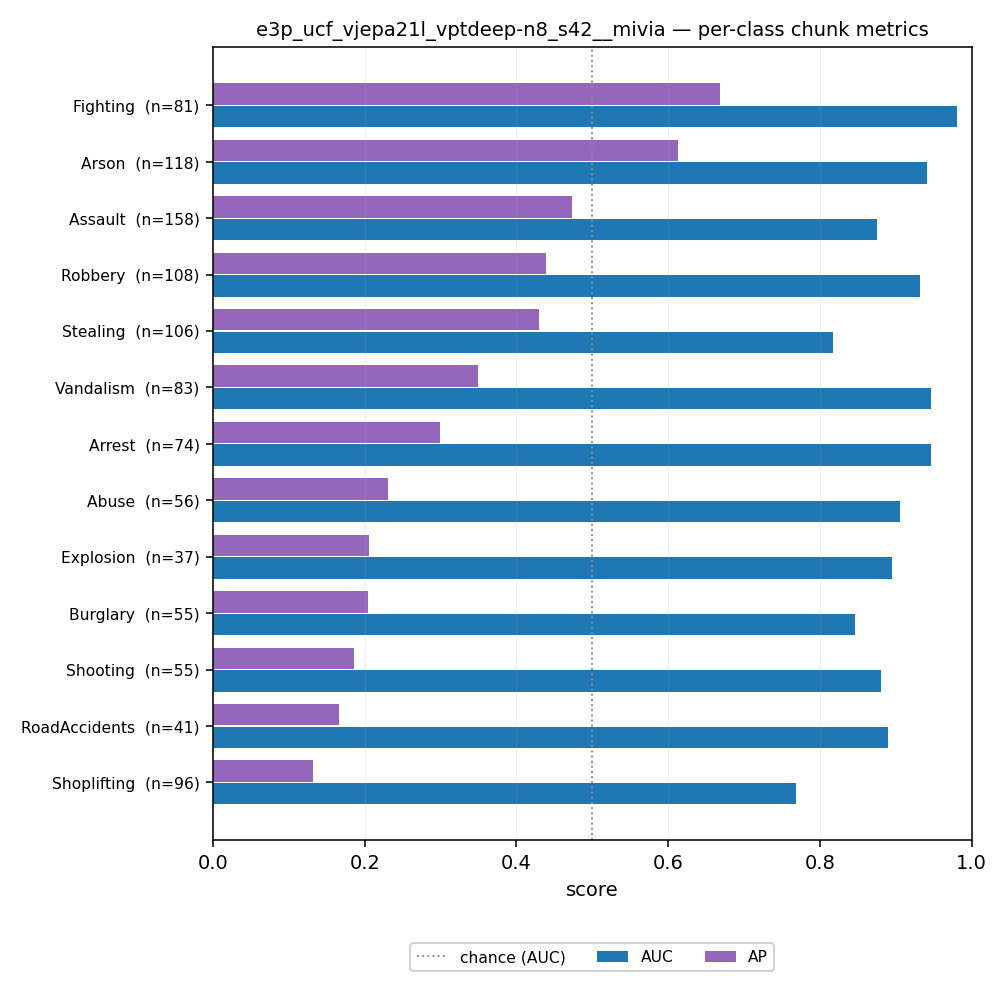

Source data for this figure (header and first rows):
run_id, modello, seed, classe, class_idx, split, soglia, chunk_auc, chunk_ap, chunk_auc_anomalous, chunk_ap_anomalous, chunk_precision, chunk_recall, chunk_f1, chunk_accuracy, chunk_tp, chunk_fp_condivisi, chunk_fn, chunk_tn_condivisi, chunk_n_positivi, chunk_n_negativi_condivisi, chunk_fpr, video_precision, video_recall
e3p_ucf_vjepa21l_vptdeep-n8_s42__mivia, VPT-deep n=8, 42, Abuse, 0, test, 0.2227, 0.9057, 0.231, 0.8387, 0.3788, 0.1611, 0.5179, 0.2458, 0.928, 29, 151, 27, 2266, 56, 2417, 0.06247, 0.2963, 0.8
e3p_ucf_vjepa21l_vptdeep-n8_s42__mivia, VPT-deep n=8, 42, Arrest, 1, test, 0.2227, 0.9469, 0.2993, 0.9117, 0.4521, 0.2562, 0.7027, 0.3755, 0.9305, 52, 151, 22, 2266, 74, 2417, 0.06247, 0.2692, 1.0
e3p_ucf_vjepa21l_vptdeep-n8_s42__mivia, VPT-deep n=8, 42, Arson, 2, test, 0.2227, 0.9414, 0.6131, 0.9031, 0.7166, 0.3602, 0.7203, 0.4802, 0.9274, 85, 151, 33, 2266, 118, 2417, 0.06247, 0.3871, 0.8571
e3p_ucf_vjepa21l_vptdeep-n8_s42__mivia, VPT-deep n=8, 42, Assault, 3, test, 0.2227, 0.8747, 0.4727, 0.7898, 0.5937, 0.376, 0.5759, 0.455, 0.9153, 91, 151, 67, 2266, 158, 2417, 0.06247, 0.3214, 0.9
e3p_ucf_vjepa21l_vptdeep-n8_s42__mivia, VPT-deep n=8, 42, Burglary, 4, test, 0.2227, 0.8459, 0.2036, 0.751, 0.327, 0.142, 0.4545, 0.2165, 0.9268, 25, 151, 30, 2266, 55, 2417, 0.06247, 0.24, 0.75
e3p_ucf_vjepa21l_vptdeep-n8_s42__mivia, VPT-deep n=8, 42, Explosion, 5, test, 0.2227, 0.8951, 0.2058, 0.8226, 0.3324, 0.117, 0.5405, 0.1923, 0.9315, 20, 151, 17, 2266, 37, 2417, 0.06247, 0.3448, 0.8333
e3p_ucf_vjepa21l_vptdeep-n8_s42__mivia, VPT-deep n=8, 42, Fighting, 6, test, 0.2227, 0.981, 0.6689, 0.9697, 0.7914, 0.3348, 0.9383, 0.4935, 0.9376, 76, 151, 5, 2266, 81, 2417, 0.06247, 0.3871, 1.0
e3p_ucf_vjepa21l_vptdeep-n8_s42__mivia, VPT-deep n=8, 42, RoadAccidents, 7, test, 0.2227, 0.8897, 0.1655, 0.8109, 0.2823, 0.1272, 0.5366, 0.2056, 0.9308, 22, 151, 19, 2266, 41, 2417, 0.06247, 0.3667, 0.7333
e3p_ucf_vjepa21l_vptdeep-n8_s42__mivia, VPT-deep n=8, 42, Robbery, 8, test, 0.2227, 0.9325, 0.4388, 0.8871, 0.5929, 0.3041, 0.6111, 0.4062, 0.9236, 66, 151, 42, 2266, 108, 2417, 0.06247, 0.3667, 0.8462
e3p_ucf_vjepa21l_vptdeep-n8_s42__mivia, VPT-deep n=8, 42, Shooting, 9, test, 0.2227, 0.8803, 0.1859, 0.7932, 0.3044, 0.1517, 0.4909, 0.2318, 0.9276, 27, 151, 28, 2266, 55, 2417, 0.06247, 0.3448, 0.8333
e3p_ucf_vjepa21l_vptdeep-n8_s42__mivia, VPT-deep n=8, 42, Shoplifting, 10, test, 0.2227, 0.7689, 0.1313, 0.6327, 0.2234, 0.1118, 0.1979, 0.1429, 0.9093, 19, 151, 77, 2266, 96, 2417, 0.06247, 0.24, 0.5455
e3p_ucf_vjepa21l_vptdeep-n8_s42__mivia, VPT-deep n=8, 42, Stealing, 11, test, 0.2227, 0.8177, 0.4296, 0.7566, 0.5547, 0.3167, 0.6604, 0.4281, 0.9259, 70, 151, 36, 2266, 106, 2417, 0.06247, 0.24, 0.6667
e3p_ucf_vjepa21l_vptdeep-n8_s42__mivia, VPT-deep n=8, 42, Vandalism, 12, test, 0.2227, 0.9464, 0.3487, 0.9116, 0.5022, 0.2877, 0.7349, 0.4136, 0.9308, 61, 151, 22, 2266, 83, 2417, 0.06247, 0.3667, 0.9167
